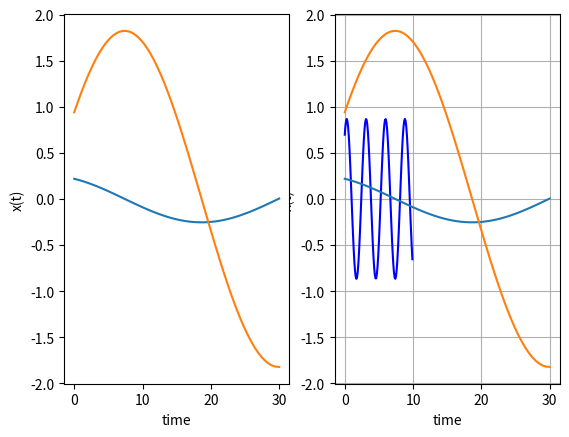

Write Python code to recreate this figure.
# -*- coding: utf-8 -*-
""" [redacted]

Automatically generated by Colaboratory.

Original file is located at
    https://colab.research.google.com/<link-removed>

# Part 1

<img src="https://www.mdpi.com/entropy/entropy-17-06289/article_deploy/html/images/entropy-17-06289-g001.png" width="400">

Constructed physical equation:

$$ma = -bv - kx + F_{ext}$$

Constructed ODE:

$$m\ddot x+b\dot x + kx= F_{ext}$$

Find its state space representation:

$$\dot x = Ax + Bu$$

Solution:

$$x = \begin{bmatrix} x_1 \\ x_2 \end{bmatrix} = 
\begin{bmatrix} x \\ \dot x \end{bmatrix}$$

$$\dot x = \begin{bmatrix}\dot x_1 \\ \dot x_2 \end{bmatrix} = 
\begin{bmatrix} \dot x \\ \ddot x \end{bmatrix}$$

$$\dot x_1 = x_2$$
$$\dot x_2 = -\frac{k}{m}x_1 - \frac{b}{m}x_2 + \frac{1}{m}F_{ext}$$

Final State Space Model:
$$\begin{bmatrix} \dot x_1 \\ \dot x_2 \end{bmatrix} = 
\begin{bmatrix} 0 & 1 \\ -\frac{k}{m} & -\frac{b}{m}\end{bmatrix}
\begin{bmatrix} x_1 \\ x_2 \end{bmatrix} + \begin{bmatrix} 0 \\ \frac{1}{m} \end{bmatrix}F_{ext}$$
"""

import numpy as np
import matplotlib.pyplot as plt
from scipy.integrate import odeint
import math

# set the coeffitients
n = 2                               # degree of the polynomial
#a = np.random.rand(n+1)             # coefficients: [a0 a1 a2] = [k b m]
a = np.array([19.6, 0, 4])
a = np.flip(a)                      #to be pedantic with indicies in the notation
print("Our coeffitients a are:", a)

# normalize the coeffitients
a_norm = a[1:] / a[0]               # all coeffitients divided by m
b_norm = 1 / a[0]                   # 1 divided by m
print("Our coeffitients a and Fext are:", a_norm, b_norm)

# determine matrix A
A = np.zeros((n, n))                 # state matrix
A[0 , 0:] = -a_norm
A[1:, 0:(n-1)] = np.eye(n-1)
print("Our matrix A:")
print(A)

# determine matrix B
B = np.zeros((n, 1))                   # state matrix
B[0, 0] = b_norm
B[1:, 0] = 0
print("Our matrix B:")
print(B)

# define F(t)
def define_b(t):
    b = np.array([10])
    #b = np.array([math.sin(t)])       # for example F(t) = sin(t). Here you can put the number instead of sin(t) and see that vibrations damp
    return(b)

# solve ODE
def LinearODE(x, t):
    dx = np.zeros(n)
    dx[0] = -a_norm.dot(x) + define_b(t)/a[0]
    dx[1:] = x[0:(n-1)]
    return dx

# solve state space
def StateSpace(x, t):
    return A.dot(x) + B.dot(define_b(t))

#time = np.linspace(0, 10, ) #divide the segment on 1000 parts
time = np.arange(0, 10, 0.1);
x0 = np.random.rand(n)  # initial state
print("x0 = ", x0)

solution = odeint(StateSpace, x0, time)  

#graph the solution of the state space model
plt.subplot(122)
plt.plot(time, solution[:, 0], 'b')
plt.xlabel('time')
plt.ylabel('x(t)')
plt.grid()
plt.show()

"""# Part 2

The physical equation of the system (rotational motion): 
$$ I\alpha = -mglsin\theta - 2kaxcos\theta$$
$$ I\alpha = -mgl\theta - 2ka^2\theta$$

Constructed ODE:

$$ml^2\ddot \theta + mgl\theta + 2ka^2\theta = 0$$

Find its state space representation:

$$\dot x = Ax + Bu$$

Solution:

$$x = \begin{bmatrix} x_1 \\ x_2 \end{bmatrix} = 
\begin{bmatrix} \theta \\ \dot \theta \end{bmatrix}$$

$$\dot x = \begin{bmatrix}\dot x_1 \\ \dot x_2 \end{bmatrix} = 
\begin{bmatrix} \dot \theta \\ \ddot \theta \end{bmatrix}$$

$$\dot x_1 = x_2$$
$$\dot x_2 = -(\frac{g}{l}+\frac{2ka^2}{ml^2})x_1$$

Final State Space Model:
$$\begin{bmatrix} \dot x_1 \\ \dot x_2 \end{bmatrix} = 
\begin{bmatrix} 0 & 1 \\ -(\frac{g}{l}+\frac{2ka^2}{ml^2}) & 0\end{bmatrix}
\begin{bmatrix} x_1 \\ x_2 \end{bmatrix}$$
"""

import numpy as np
import matplotlib.pyplot as plt
from scipy.integrate import odeint
import math

# set the coeffitients
n = 2                               # degree of the polynomial
a = np.random.rand(n+1)             # coefficients: [a0 a1 a2] = [(mgl+2ka^2) 0 ml^2]
a[1] = 0
a = np.flip(a)                      #to be pedantic with indicies in the notation
print("Our coeffitients a are:", a)

# normalize the coeffitients
a_norm = a[1:] / a[0]               # all coeffitients divided by m
print("Our coeffitients a are:", a_norm)

# determine matrix A
A = np.zeros((n, n))                 # state matrix
A[0 , 0:] = -a_norm
A[1:, 0:(n-1)] = np.eye(n-1)
print("Our matrix A:")
print(A)

# solve ODE
def LinearODE(x, t):
    dx = np.zeros(n)
    dx[0] = -a_norm.dot(x)
    dx[1:] = x[0:(n-1)]
    return dx

# solve state space
def StateSpace(x, t):
    return A.dot(x)

time = np.linspace(0, 30, 60) #divide the segment on 1000 parts
x0 = np.random.rand(n)  # initial state
print("x0 = ", x0)

solution = {"ODE": odeint(LinearODE, x0, time), "SS": odeint(StateSpace, x0, time)}  #dictionary

#graph the solution of ODE
plt.subplot(121)
plt.plot(time, solution["ODE"])
plt.xlabel('time')
plt.ylabel('x(t)')

#graph the solution of the state space model
plt.subplot(122)
plt.plot(time, solution["SS"])
plt.xlabel('time')
plt.ylabel('x(t)')
plt.show()